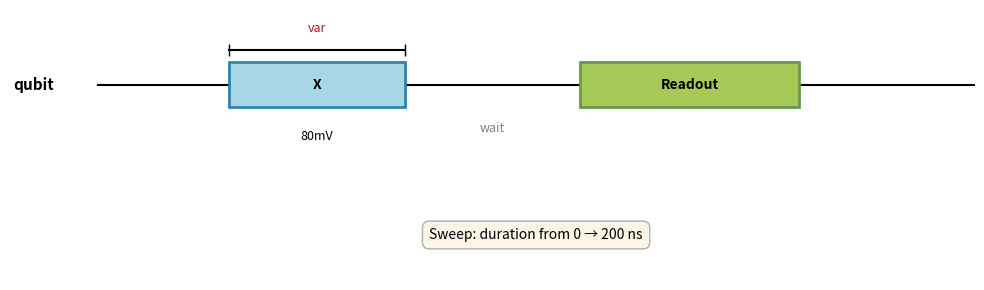

Write the Python code that produced this figure.
#!/usr/bin/env python3
"""Generate pulse sequence diagram for duration Rabi experiment."""

import matplotlib.patches as patches
import matplotlib.pyplot as plt


def create_duration_rabi_diagram():
    """Create a pulse sequence diagram for duration Rabi experiment."""
    fig, ax = plt.subplots(figsize=(10, 3))

    # Channel name
    channel_y = 0.5
    ax.text(-0.5, channel_y, "qubit", ha="right", va="center", fontsize=11, weight="bold")

    # Timeline
    ax.plot([0, 10], [channel_y, channel_y], "k-", linewidth=1.5, zorder=1)

    # Variable width drive pulse (X gate)
    drive_start = 1.5
    drive_width = 2.0  # Variable width represented
    drive_height = 0.3
    drive_rect = patches.Rectangle(
        (drive_start, channel_y - drive_height / 2),
        drive_width,
        drive_height,
        linewidth=2,
        edgecolor="#2E86AB",
        facecolor="#A9D6E5",
        zorder=2,
    )
    ax.add_patch(drive_rect)
    ax.text(drive_start + drive_width / 2, channel_y, "X", ha="center", va="center", fontsize=10, weight="bold")
    ax.text(
        drive_start + drive_width / 2, channel_y - drive_height / 2 - 0.15, "80mV", ha="center", va="top", fontsize=9
    )

    # Variable duration indicator
    ax.plot(
        [drive_start, drive_start + drive_width],
        [channel_y + drive_height / 2 + 0.08, channel_y + drive_height / 2 + 0.08],
        "k-",
        linewidth=1.5,
        marker="|",
        markersize=8,
    )
    ax.text(
        drive_start + drive_width / 2,
        channel_y + drive_height / 2 + 0.18,
        "var",
        ha="center",
        va="bottom",
        fontsize=9,
        style="italic",
        color="#C1121F",
    )

    # Wait period
    wait_start = drive_start + drive_width + 0.5
    wait_width = 1.0
    ax.text(
        wait_start + wait_width / 2,
        channel_y - 0.25,
        "wait",
        ha="center",
        va="top",
        fontsize=9,
        style="italic",
        color="gray",
    )

    # Readout pulse
    readout_start = wait_start + wait_width + 0.5
    readout_width = 2.5
    readout_height = 0.3
    readout_rect = patches.Rectangle(
        (readout_start, channel_y - readout_height / 2),
        readout_width,
        readout_height,
        linewidth=2,
        edgecolor="#6A994E",
        facecolor="#A7C957",
        zorder=2,
    )
    ax.add_patch(readout_rect)
    ax.text(
        readout_start + readout_width / 2, channel_y, "Readout", ha="center", va="center", fontsize=10, weight="bold"
    )

    # Sweep annotation
    sweep_y = -0.5
    ax.text(
        5,
        sweep_y,
        "Sweep: duration from 0 → 200 ns",
        ha="center",
        va="center",
        fontsize=10,
        style="italic",
        bbox=dict(boxstyle="round,pad=0.5", facecolor="wheat", alpha=0.3),
    )

    # Set axis limits and appearance
    ax.set_xlim(-1, 10)
    ax.set_ylim(-0.8, 1.0)
    ax.axis("off")

    plt.tight_layout()
    return fig


if __name__ == "__main__":
    # Standalone mode: show the plot
    create_duration_rabi_diagram()
    plt.show()
